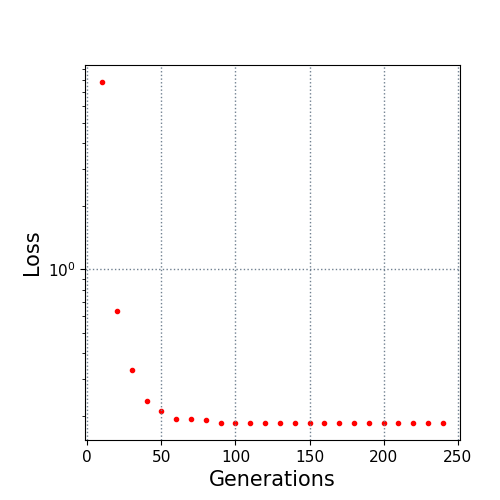

The table this chart was drawn from, first rows:
10.0, 7.837953
20.0, 0.63
30.0, 0.3309
40.0, 0.2369
50.0, 0.2108
60.0, 0.1943
70.0, 0.1939
80.0, 0.1918
90.0, 0.1851
100.0, 0.1851
110.0, 0.1851
120.0, 0.1851
130.0, 0.1851
140.0, 0.1851
150.0, 0.1851
160.0, 0.1851
170.0, 0.1851
180.0, 0.1851
190.0, 0.1851
200.0, 0.1851
210.0, 0.1851
220.0, 0.1851
230.0, 0.1851
240.0, 0.1851
